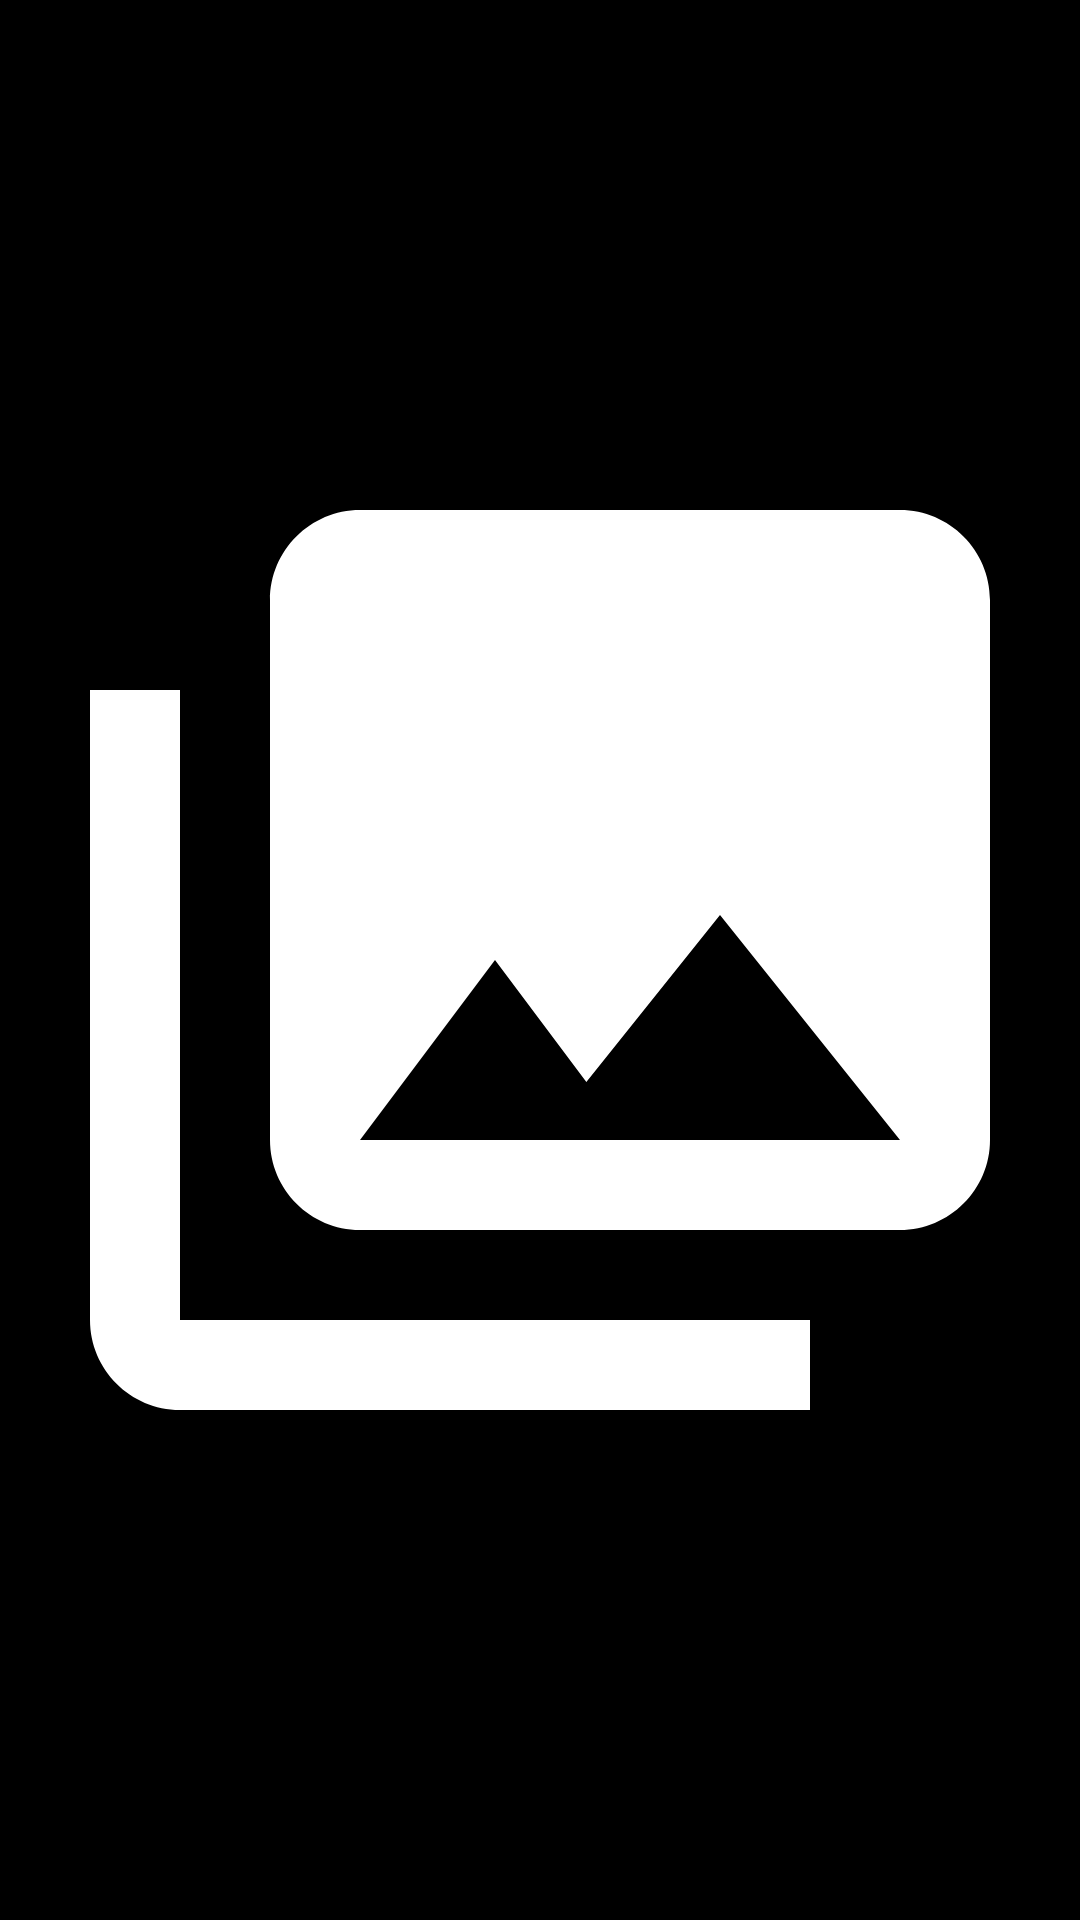

Write the Android layout XML for this screen, with the resource values it uses.
<!-- AndroidManifest.xml: application theme Theme.AlbumApp -->
<!-- res/layout/fragment_album_detail.xml -->
<?xml version="1.0" encoding="utf-8"?>
<layout xmlns:android="http://schemas.android.com/apk/res/android"
    xmlns:app="http://schemas.android.com/apk/res-auto"
    xmlns:tools="http://schemas.android.com/tools"
   >

    <data>
        <variable
            name="albumItem"
            type="com.bourqaiba.leboncoin.data.database.entity.AlbumItem" />
    </data>

    <androidx.constraintlayout.widget.ConstraintLayout
        android:layout_width="match_parent"
        android:layout_height="match_parent"
        android:gravity="center_horizontal"
        android:orientation="vertical"
        tools:context=".view.detail.DetailFragment"
        android:background="@color/black">


        <ImageView
            android:id="@+id/imageView"
            android:layout_width="0dp"
            android:layout_height="0dp"
            app:layout_constraintBottom_toBottomOf="parent"
            app:layout_constraintEnd_toEndOf="parent"
            app:layout_constraintStart_toStartOf="parent"
            app:layout_constraintTop_toTopOf="parent"
            android:imageUrl="@{albumItem.url}"
            android:contentDescription="@string/image_album"
            app:srcCompat="@drawable/ic_album" />

        <TextView
            android:id="@+id/textView"
            android:layout_width="0dp"
            android:layout_height="wrap_content"
            android:layout_marginStart="16dp"
            android:layout_marginEnd="16dp"
            android:fontFamily="@font/roboto_bold"
            android:text="@{albumItem.title}"
            android:textAllCaps="true"
            android:textColor="@color/colorAccent"
            android:textSize="@dimen/_24ssp"
            app:layout_constraintBottom_toBottomOf="@+id/imageView"
            app:layout_constraintEnd_toEndOf="parent"
            app:layout_constraintHorizontal_bias="0.0"
            app:layout_constraintStart_toStartOf="parent"
            app:layout_constraintTop_toTopOf="parent"
            tools:text="TextView" />
    </androidx.constraintlayout.widget.ConstraintLayout>
</layout>
<!-- resources referenced by this layout -->
<resources>
  <color name="black">#FF000000</color>
  <color name="colorAccent">#FFAA7E</color>
  <!-- drawable ic_album (drawable) -->
  <vector xmlns:android="http://schemas.android.com/apk/res/android"
      android:width="24dp"
      android:height="24dp"
      android:viewportWidth="24"
      android:viewportHeight="24"
      android:tint="?attr/moveWhenScrollAtTop">
    <path
        android:fillColor="@android:color/white"
        android:pathData="M22,16L22,4c0,-1.1 -0.9,-2 -2,-2L8,2c-1.1,0 -2,0.9 -2,2v12c0,1.1 0.9,2 2,2h12c1.1,0 2,-0.9 2,-2zM11,12l2.03,2.71L16,11l4,5L8,16l3,-4zM2,6v14c0,1.1 0.9,2 2,2h14v-2L4,20L4,6L2,6z"/>
  </vector>
  <string name="image_album">image album</string>
  <style name="Theme.AlbumApp" parent="Theme.MaterialComponents.DayNight.DarkActionBar">
          
          <item name="colorPrimary">@color/colorPrimary</item>
          <item name="colorPrimaryVariant">@color/colorPrimaryDark</item>
          <item name="colorOnPrimary">@color/colorAccent</item>
  
          
          <item name="colorSecondary">@color/teal_200</item>
          <item name="colorSecondaryVariant">@color/teal_700</item>
          <item name="colorOnSecondary">@color/black</item>
          
          <item name="android:statusBarColor" tools:targetApi="l">?attr/colorPrimaryVariant</item>
          
      </style>
  <color name="colorPrimary">#FF6E14</color>
  <color name="colorPrimaryDark">#fd6202</color>
  <color name="teal_200">#FF03DAC5</color>
  <color name="teal_700">#FF018786</color>
</resources>
